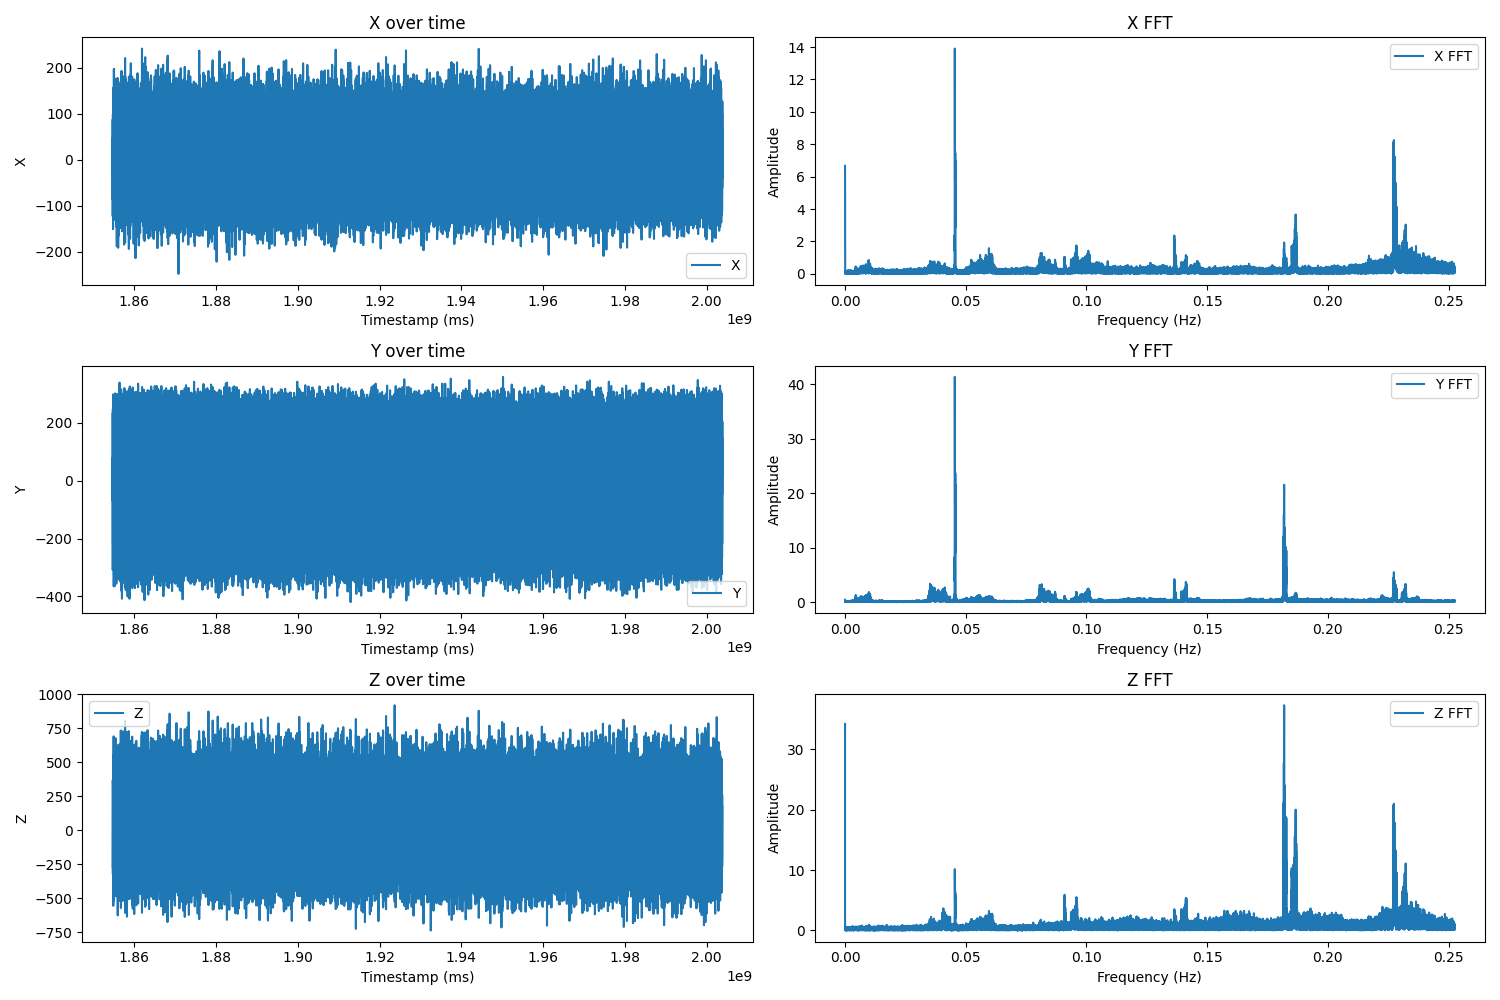

The file beside this chart, header and first rows:
Timestamp (ms), X, Y, Z
1854730065, -16.91, 77.95, -317
1854732046, 87.88, -308.9, 369.8
1854734026, -64.13, -82.6, -221.2
1854736006, -12.89, -49.54, 131.9
1854737986, -122.9, -193.1, 273.3
1854739966, 14.93, 123.7, 2.11
1854741947, -64.13, 96.74, -143.8
1854743927, 60.31, 233, 91.42
1854745907, 14.44, 235.6, 8.82
1854747887, -41.56, -60.64, -185.5
1854749867, 35.18, 35.61, -15.94
1854751848, 37.86, 107.5, 33.59
1854753828, 78.73, -236.1, 47.25
1854755808, -2.88, -134.1, -13.5
1854757788, -19.84, -69.92, 331.5
1854759769, -87.31, -147.9, -40.47
1854761749, 48.6, 52.08, -87.31
1854763729, -64.62, 139.9, -27.9
1854765709, 3.46, 249.4, 88.49
1854767689, 1.87, 244.4, -79.63
1854769670, -34.36, -18.43, -280.1
1854771650, 99.11, -4.04, 161.9
1854773630, 3.22, 128.8, 13.09
1854775610, 75.44, -162.9, 17.36
1854777590, 2.85, -171.1, -120.7
1854779571, 43.23, -105.8, 291.4
1854781551, -118.4, -213.3, 118.1
1854783531, 7.61, 71.6, -89.75
1854785511, -122.7, 168.8, -134.7
1854787491, 21.27, 201.3, 83.36
1854789472, 65.68, 245.1, -95.24
1854791452, 24.44, 18.53, 37.37
1854793432, 55.55, -12.45, 181.4
1854795412, -20.21, 152.5, -156.8
1854797392, 49.58, -182.9, 161.2
1854799373, 16.51, -119.5, 53.35
1854801353, -2.88, -113.2, 80.92
1854803333, -151, -225.6, 91.05
1854805313, 34.45, 98.2, -138.3
1854807294, -103.3, 136.5, -143.6
1854809274, 21.27, 147.7, 364.9
1854811254, 43.6, 298.9, -47.42
1854813234, 8.22, -7.21, -154.8
1854815214, 100.9, -25.39, 112.2
1854817195, 35.42, 101.1, -88.41
1854819175, 6.88, -237.2, 207.1
1854821155, -28.02, -60.77, -94.88
1854823135, -13.01, -78.58, -68.4
1854825115, -129, -223, 73.85
1854827096, 36.4, 99.66, -9.11
1854829076, -118.5, 157.7, -358.3
1854831056, -5.32, 75.02, 383.4
1854833036, 13.46, 281.3, 19.92
1854835016, -10.2, -29.66, -48.15
1854836997, 109.7, -31.61, 191.5
1854838977, 64.46, 91.0, -120.4
1854840957, 19.69, -204.6, 90.93
1854842937, -10.2, -91.51, -10.33
1854844917, -10.2, -5.5, -0.21
1854846898, -101.6, -193.6, -133.9
... 75,225 more rows
